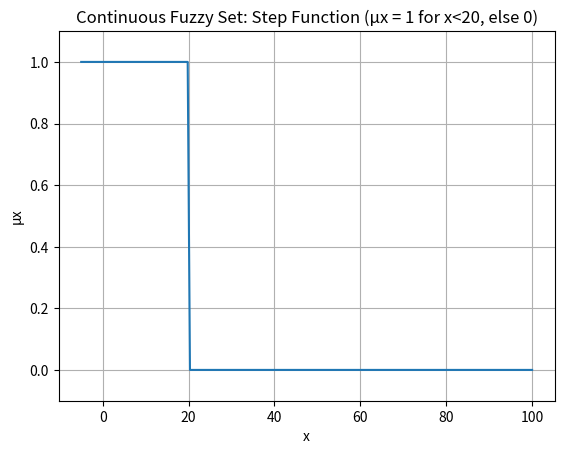

The matplotlib source for this figure:
import numpy as np
import matplotlib.pyplot as plt

# Generate x values from -5 to 100
x = np.linspace(-5, 100, 200)

# Membership function: 1 if x < 20, else 0
mu_x = [1 if val < 20 else 0 for val in x]

# Plot
plt.plot(x, mu_x)
plt.xlabel("x")
plt.ylabel("μx")
plt.title("Continuous Fuzzy Set: Step Function (μx = 1 for x<20, else 0)")
plt.ylim(-0.1, 1.1)  # Keep y-axis between 0 and 1
plt.grid()
plt.show()
